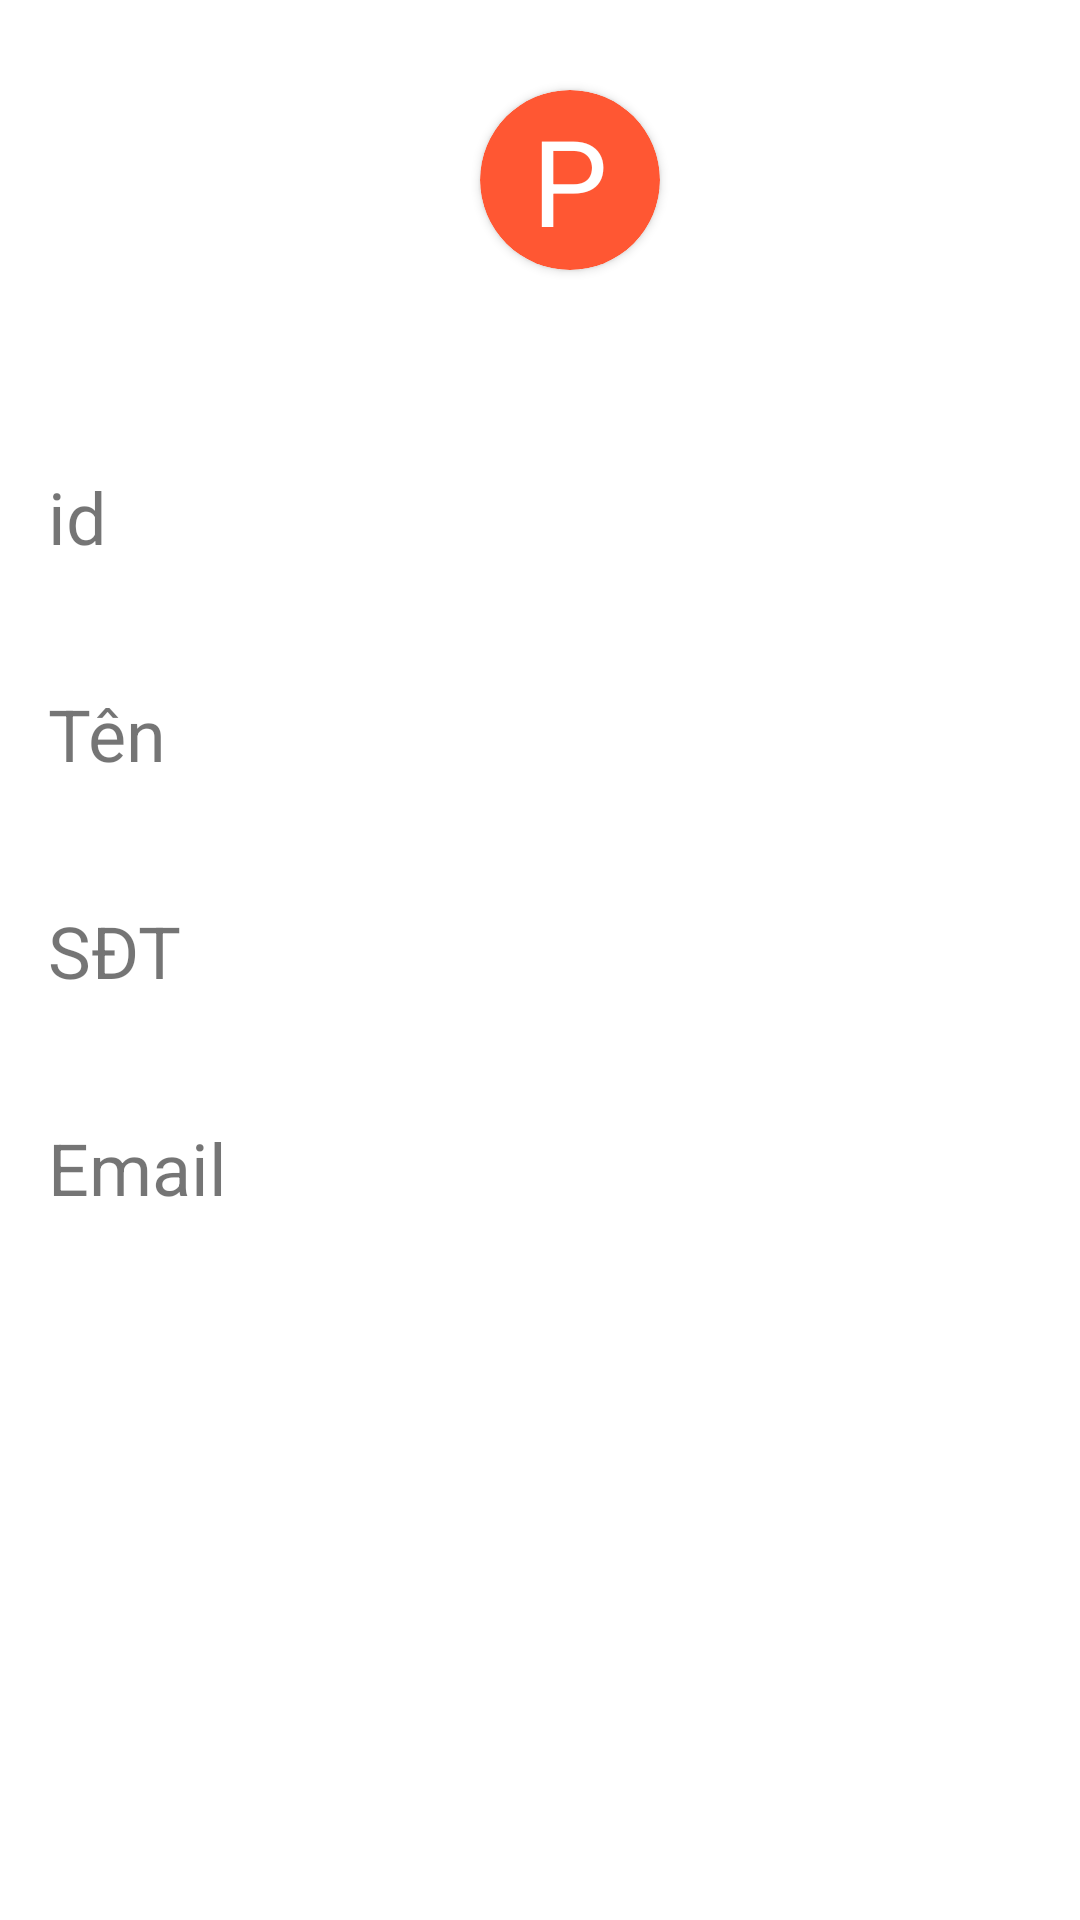

Write the Android layout XML for this screen, with the resource values it uses.
<!-- AndroidManifest.xml: application theme AppTheme -->
<!-- res/layout/fragment_detail.xml -->
<?xml version="1.0" encoding="utf-8"?>
<FrameLayout xmlns:android="http://schemas.android.com/apk/res/android"
    xmlns:tools="http://schemas.android.com/tools"
    android:layout_width="match_parent"
    android:layout_height="match_parent"
    xmlns:app="http://schemas.android.com/apk/res-auto"
    tools:context=".DetailFragment">

    
    <View
        android:layout_width="match_parent"
        android:layout_height="match_parent"
        android:background="@android:color/white" />

    <androidx.cardview.widget.CardView
        android:id="@+id/card_view_2"
        android:layout_width="60dp"
        android:layout_height="60dp"
        android:layout_marginTop="30dp"
        app:cardBackgroundColor="#FF5733"
        app:cardCornerRadius="30dp"
        android:layout_marginLeft="160dp"
        >

        <TextView
            android:id="@+id/text_user_name"
            android:layout_width="wrap_content"
            android:layout_height="wrap_content"
            android:layout_gravity="center"
            android:text="P"
            android:textColor="#fff"
            android:textSize="40sp" />
    </androidx.cardview.widget.CardView>

    <LinearLayout
        android:layout_width="409dp"
        android:layout_height="461dp"
        android:orientation="vertical"
        android:padding="16dp"
        android:layout_marginTop="100dp">

        <TextView
            android:id="@+id/id_user"
            android:layout_width="wrap_content"
            android:layout_height="wrap_content"
            android:layout_marginTop="40dp"
            android:text="id"
            android:textSize="24sp" />

        <TextView
            android:id="@+id/name"
            android:layout_width="wrap_content"
            android:layout_height="wrap_content"
            android:layout_marginTop="40dp"
            android:ellipsize="end"
            android:maxLines="2"
            android:text="Tên"
            android:textSize="24sp" />

        <TextView
            android:id="@+id/phone"
            android:layout_width="wrap_content"
            android:layout_height="wrap_content"
            android:layout_marginTop="40dp"
            android:ellipsize="end"
            android:maxLines="2"
            android:text="SĐT"
            android:textSize="24sp" />

        <TextView
            android:id="@+id/email"
            android:layout_width="wrap_content"
            android:layout_height="wrap_content"
            android:layout_marginTop="40dp"
            android:ellipsize="end"
            android:maxLines="2"
            android:text="Email"
            android:textSize="24sp" />
    </LinearLayout>

</FrameLayout>
<!-- resources referenced by this layout -->
<resources>
  <style name="AppTheme" parent="Theme.AppCompat.Light.DarkActionBar">
          <item name="colorPrimary">@color/nav_color_primary</item>
          <item name="colorPrimaryDark">@color/primary_dark</item>
  
      </style>
</resources>
